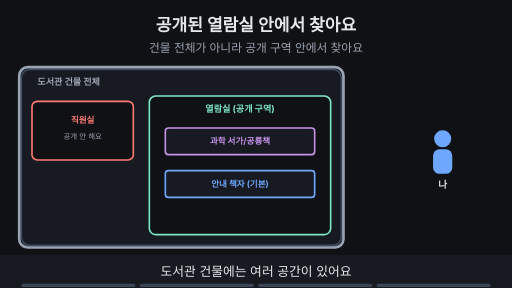
t = 0.00 s
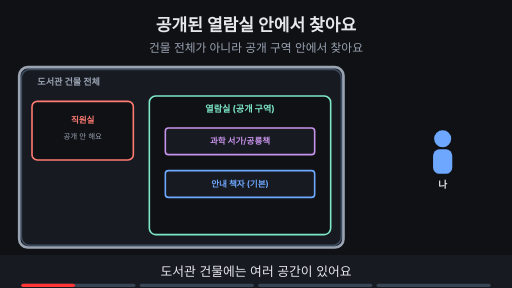
t = 1.76 s
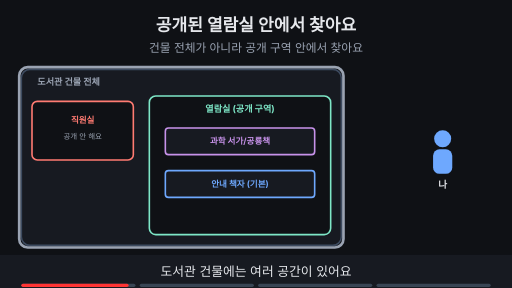
t = 3.53 s
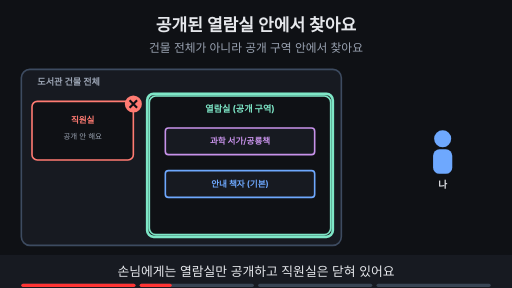
t = 4.80 s
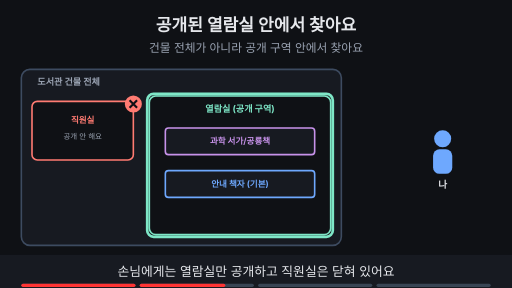
t = 6.56 s
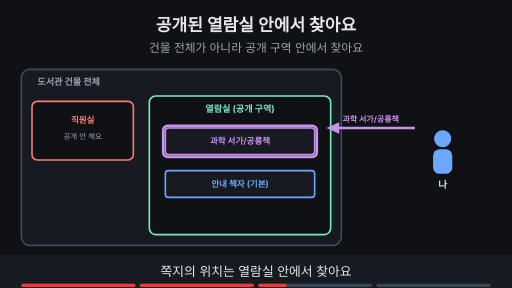
t = 8.44 s

The animated SVG that drew these frames (rendered in a browser with its animation timeline set to each time). Animation: 12 SMIL elements (animate=12); frames cover the first 8.44 s, repeats indefinitely.

<svg xmlns="http://www.w3.org/2000/svg" viewBox="0 0 960 540" width="960" height="540" font-family="-apple-system,'Apple SD Gothic Neo','Segoe UI',sans-serif">
<title>공개된 열람실 안에서 찾아요</title>
<rect width="960" height="540" fill="#0f1115"/>
<text x="480" y="58" text-anchor="middle" font-size="32" font-weight="700" fill="#e6e8ec">공개된 열람실 안에서 찾아요</text>
<text x="480" y="98" text-anchor="middle" font-size="22" fill="#9aa3b2">건물 전체가 아니라 공개 구역 안에서 찾아요</text>
<rect x="40" y="130" width="600" height="330" rx="16" fill="#171a21" stroke="#3d4b60" stroke-width="3"/><text x="70" y="160" text-anchor="start" font-size="17" font-weight="700" fill="#9aa3b2">도서관 건물 전체</text><rect x="60" y="190" width="190" height="110" rx="10" fill="#0f1115" stroke="#ff7b72" stroke-width="3"/><text x="155" y="230" text-anchor="middle" font-size="16" font-weight="700" fill="#ff7b72">직원실</text><text x="155" y="260" text-anchor="middle" font-size="14" fill="#9aa3b2">공개 안 해요</text><rect x="280" y="180" width="340" height="260" rx="12" fill="#0f1115" stroke="#7ee7c7" stroke-width="3"/><text x="450" y="210" text-anchor="middle" font-size="17" font-weight="700" fill="#7ee7c7">열람실 (공개 구역)</text><rect x="310" y="240" width="280" height="50" rx="6" fill="#171a21" stroke="#c792ea" stroke-width="3"/><text x="450.0" y="270.76" text-anchor="middle" font-size="16" font-weight="700" fill="#c792ea">과학 서가/공룡책</text><rect x="310" y="320" width="280" height="50" rx="6" fill="#171a21" stroke="#6ea8fe" stroke-width="3"/><text x="450.0" y="350.76" text-anchor="middle" font-size="16" font-weight="700" fill="#6ea8fe">안내 책자 (기본)</text><circle cx="830" cy="260" r="16" fill="#6ea8fe"/><rect x="812" y="280" width="36" height="46" rx="12" fill="#6ea8fe"/><text x="830" y="352" text-anchor="middle" font-size="18" font-weight="700" fill="#e6e8ec">나</text><g opacity="1"><animate attributeName="opacity" values="1;1;0;0" keyTimes="0;0.235;0.250;1" dur="15s" repeatCount="indefinite"/><rect x="36" y="126" width="608" height="338" rx="16" fill="none" stroke="#9aa3b2" stroke-width="5"/></g><g opacity="0"><animate attributeName="opacity" values="0;0;1;1;0;0" keyTimes="0;0.250;0.265;0.485;0.500;1" dur="15s" repeatCount="indefinite"/><rect x="276" y="176" width="348" height="268" rx="12" fill="none" stroke="#7ee7c7" stroke-width="5"/><circle cx="250" cy="195" r="16" fill="#ff7b72"/><path d="M243 188 l14 14 M257 188 l-14 14" stroke="#0f1115" stroke-width="4"/></g><g opacity="0"><animate attributeName="opacity" values="0;0;1;1;0;0" keyTimes="0;0.500;0.515;0.735;0.750;1" dur="15s" repeatCount="indefinite"/><line x1="778" y1="240" x2="628" y2="240" stroke="#c792ea" stroke-width="5"/><polygon points="612,240 636,229 636,251" fill="#c792ea"/><text x="695.0" y="228" text-anchor="middle" font-size="15" font-weight="700" fill="#c792ea">과학 서가/공룡책</text><rect x="306" y="236" width="288" height="58" rx="8" fill="none" stroke="#c792ea" stroke-width="5"/></g><g opacity="0"><animate attributeName="opacity" values="0;0;1;1" keyTimes="0;0.750;0.765;1" dur="15s" repeatCount="indefinite"/><line x1="778" y1="330" x2="628" y2="330" stroke="#6ea8fe" stroke-width="5"/><polygon points="612,330 636,319 636,341" fill="#6ea8fe"/><text x="695.0" y="318" text-anchor="middle" font-size="15" font-weight="700" fill="#6ea8fe">그냥 왔어요</text><rect x="306" y="316" width="288" height="58" rx="8" fill="none" stroke="#6ea8fe" stroke-width="5"/><text x="800" y="420" text-anchor="middle" font-size="15" font-weight="700" fill="#6ea8fe">무엇을 줄지는 도서관이 정해요</text></g>
<rect x="0" y="478" width="960" height="62" fill="#171a21"/>
<g opacity="1"><animate attributeName="opacity" values="1;1;0;0" keyTimes="0;0.235;0.250;1" dur="15s" repeatCount="indefinite"/><text x="480" y="518" text-anchor="middle" font-size="24" fill="#e6e8ec">도서관 건물에는 여러 공간이 있어요</text></g>
<g opacity="0"><animate attributeName="opacity" values="0;0;1;1;0;0" keyTimes="0;0.250;0.265;0.485;0.500;1" dur="15s" repeatCount="indefinite"/><text x="480" y="518" text-anchor="middle" font-size="24" fill="#e6e8ec">손님에게는 열람실만 공개하고 직원실은 닫혀 있어요</text></g>
<g opacity="0"><animate attributeName="opacity" values="0;0;1;1;0;0" keyTimes="0;0.500;0.515;0.735;0.750;1" dur="15s" repeatCount="indefinite"/><text x="480" y="518" text-anchor="middle" font-size="24" fill="#e6e8ec">쪽지의 위치는 열람실 안에서 찾아요</text></g>
<g opacity="0"><animate attributeName="opacity" values="0;0;1;1" keyTimes="0;0.750;0.765;1" dur="15s" repeatCount="indefinite"/><text x="480" y="518" text-anchor="middle" font-size="24" fill="#e6e8ec">그냥 오면 도서관이 정한 안내 책자를 줘요</text></g>

<g aria-label="재생 진행 막대" data-stage-count="4"><g class="progress-segment" data-stage="1"><rect x="40" y="532" width="214" height="6" rx="3" fill="#394554"/><rect x="40" y="532" width="0" height="6" rx="3" fill="#ff3434"><animate attributeName="width" values="0;214;214" keyTimes="0;0.250000;1" dur="15s" repeatCount="indefinite"/></rect></g><g class="progress-segment" data-stage="2"><rect x="262" y="532" width="214" height="6" rx="3" fill="#394554"/><rect x="262" y="532" width="0" height="6" rx="3" fill="#ff3434"><animate attributeName="width" values="0;0;214;214" keyTimes="0;0.250000;0.500000;1" dur="15s" repeatCount="indefinite"/></rect></g><g class="progress-segment" data-stage="3"><rect x="484" y="532" width="214" height="6" rx="3" fill="#394554"/><rect x="484" y="532" width="0" height="6" rx="3" fill="#ff3434"><animate attributeName="width" values="0;0;214;214" keyTimes="0;0.500000;0.750000;1" dur="15s" repeatCount="indefinite"/></rect></g><g class="progress-segment" data-stage="4"><rect x="706" y="532" width="214" height="6" rx="3" fill="#394554"/><rect x="706" y="532" width="0" height="6" rx="3" fill="#ff3434"><animate attributeName="width" values="0;0;214" keyTimes="0;0.750000;1" dur="15s" repeatCount="indefinite"/></rect></g></g></svg>
